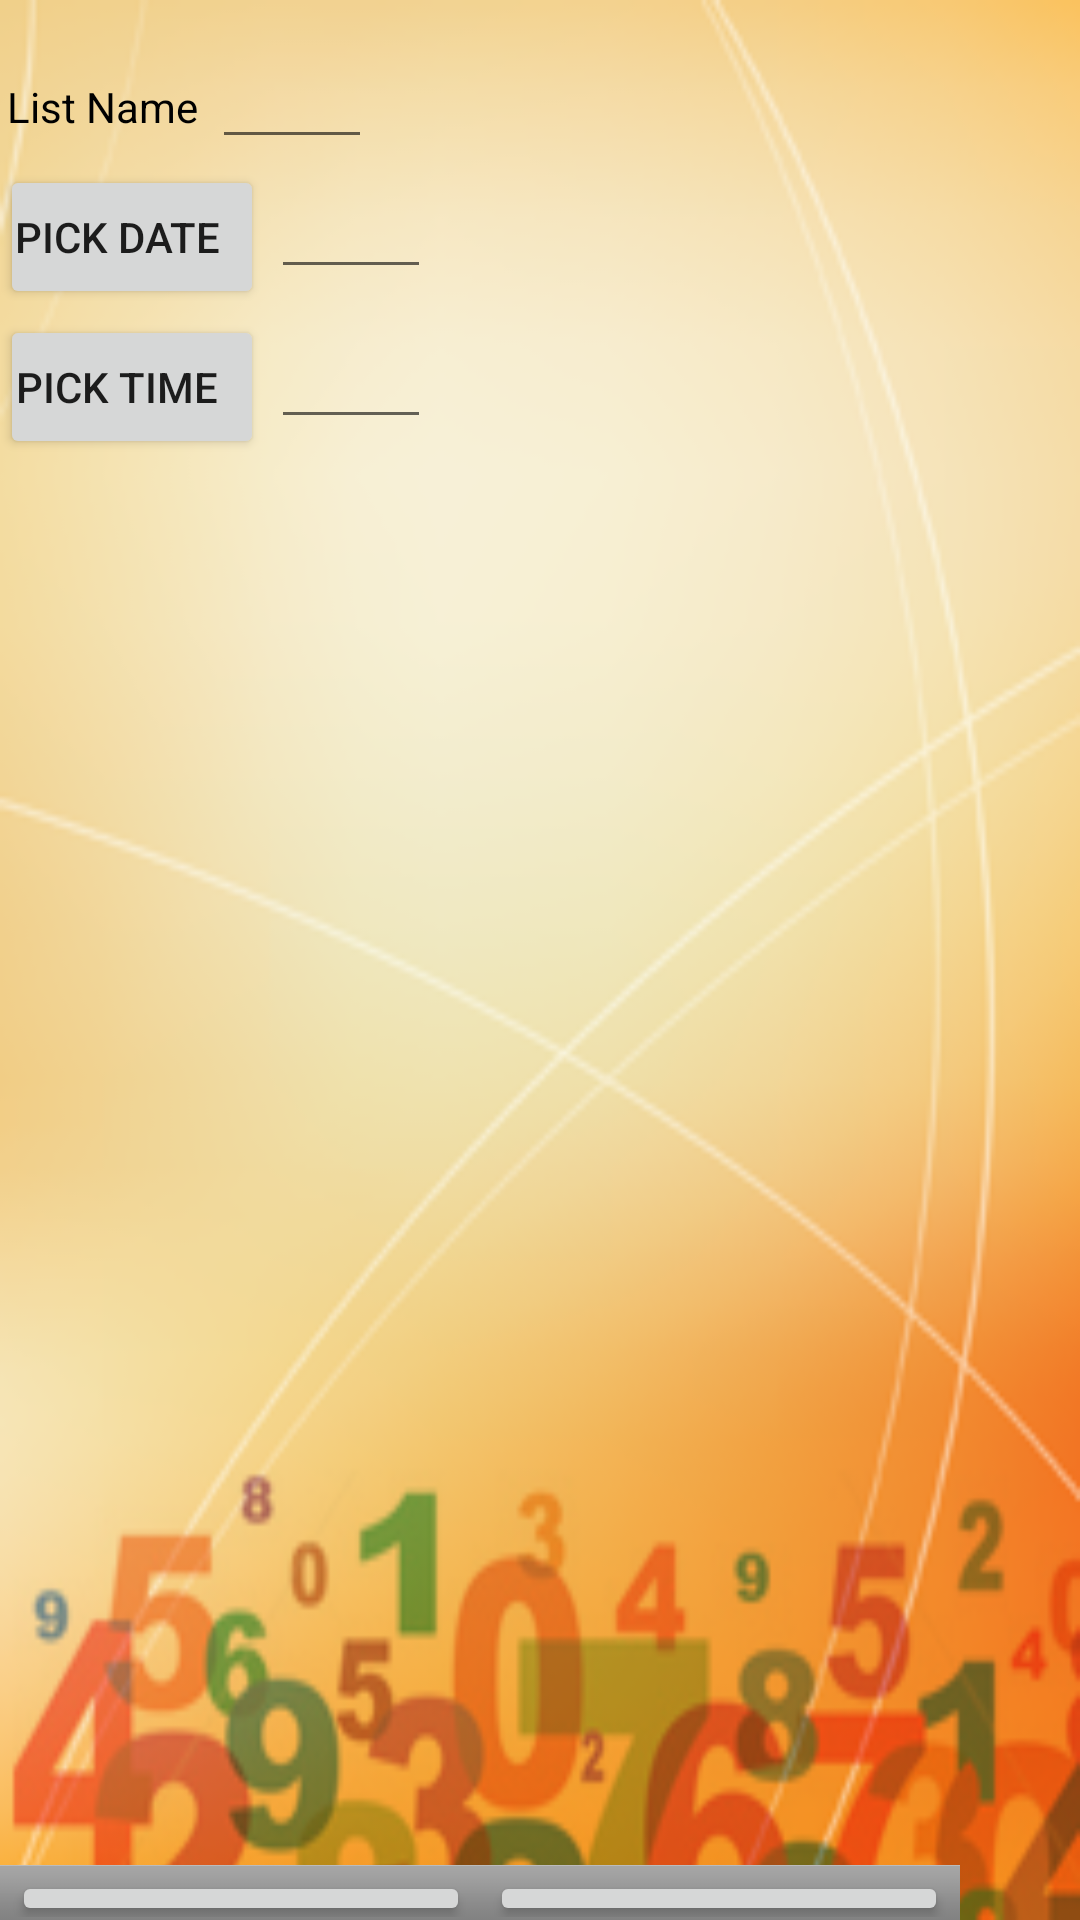

Android layout source for this screen:
<!-- AndroidManifest.xml: fallback theme Theme.MaterialComponents.DayNight.NoActionBar -->
<!-- res/layout/maindialog.xml -->
<?xml version="1.0" encoding="utf-8"?>
      <RelativeLayout 
    xmlns:android="http://schemas.android.com/apk/res/android" 
     android:layout_height="fill_parent" 
    android:layout_width="fill_parent"
      android:background="@drawable/homescreen">
    <ScrollView xmlns:android="http://schemas.android.com/apk/res/android"
        android:id="@+id/ScrollView01" 
        android:layout_above="@id/footer"
        android:layout_width="fill_parent" 
        android:layout_height="fill_parent">
      <LinearLayout xmlns:android="http://schemas.android.com/apk/res/android"
       android:layout_width="fill_parent"
        android:layout_height="fill_parent"
        android:orientation="vertical">
        
            <TableLayout xmlns:android="http://schemas.android.com/apk/res/android"
    android:layout_width="fill_parent"
    android:layout_height="fill_parent"
    android:paddingTop="35px">
    <TableRow>  
      <TextView
android:layout_width="wrap_content"
android:layout_height="wrap_content"
android:text="List Name"
android:textColor="#000000"
android:paddingLeft="7px"/>
<EditText
android:layout_width="160px"
android:layout_height="wrap_content"
android:id="@+id/name"
android:layout_marginLeft="14px"
android:inputType="textCapWords"
android:textColor="#000000"/>

       </TableRow>
       </TableLayout>
         <TableLayout xmlns:android="http://schemas.android.com/apk/res/android"
    android:layout_width="fill_parent"
    android:layout_height="fill_parent">
    <TableRow
     android:paddingTop="6px">
         <Button android:id="@+id/Date"
        android:layout_width="wrap_content"
        android:layout_height="wrap_content"
        android:text="Pick date"
        android:paddingLeft="7px"/>
         <EditText android:id="@+id/edate"
        android:layout_width="160px"
        android:layout_height="wrap_content"
        android:layout_marginLeft="7px"/>
  </TableRow>
         <TableRow
          android:paddingTop="6px">
         <Button android:id="@+id/Time"
        android:layout_width="wrap_content"
        android:layout_height="wrap_content"
        android:text="Pick time"
        android:paddingLeft="7px"/>
         <EditText android:id="@+id/etime"
        android:layout_width="160px"
        android:layout_height="wrap_content"
        android:layout_marginLeft="7px"/>
   
        </TableRow>
        </TableLayout>
         </LinearLayout>
        </ScrollView>
       <LinearLayout android:id="@+id/footer"
 android:layout_width="wrap_content"
    android:layout_height="55px" 
    android:orientation="horizontal"
    android:layout_alignParentBottom="true"
    android:gravity="center_vertical|center_horizontal"
       style="@android:style/ButtonBar">

    <Button  android:id="@+id/ok"  
    android:layout_width="wrap_content"
        android:layout_height="55px"
         android:layout_weight="1"
        android:text="OK" />
       <TextView
android:layout_width="20px"
android:layout_height="wrap_content"/> 
<Button android:id="@+id/cancel" 
    android:layout_width="wrap_content"
        android:layout_height="55px"
         android:layout_weight="1"
        android:text="Cancel" />
        </LinearLayout>
   </RelativeLayout>
<!-- resources referenced by this layout -->
<resources>
  <!-- drawable homescreen: png bitmap (drawable-hdpi, 55353 bytes) -->
</resources>
